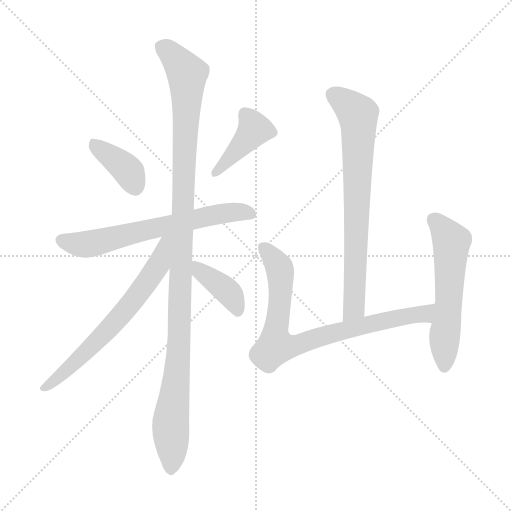
t = 0.00 s
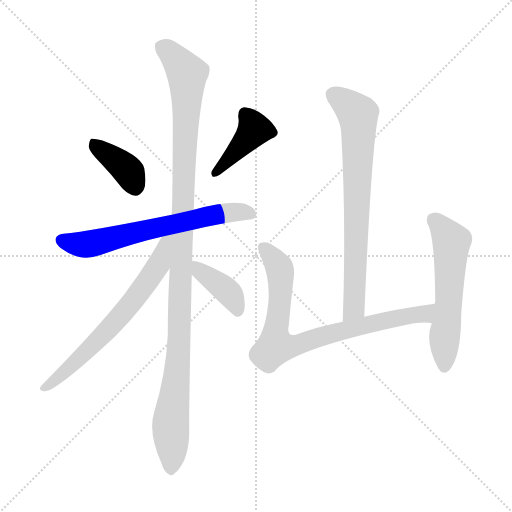
t = 1.47 s
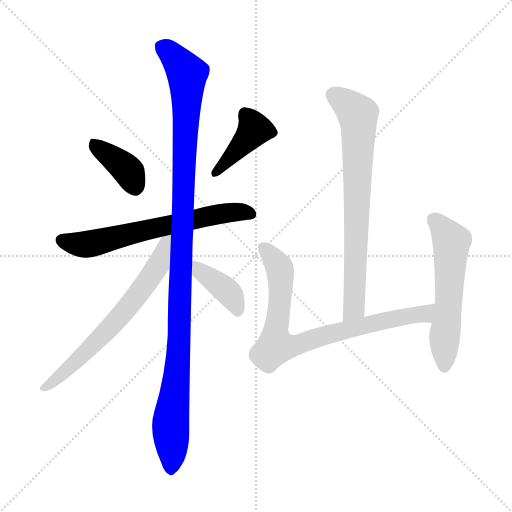
t = 2.93 s
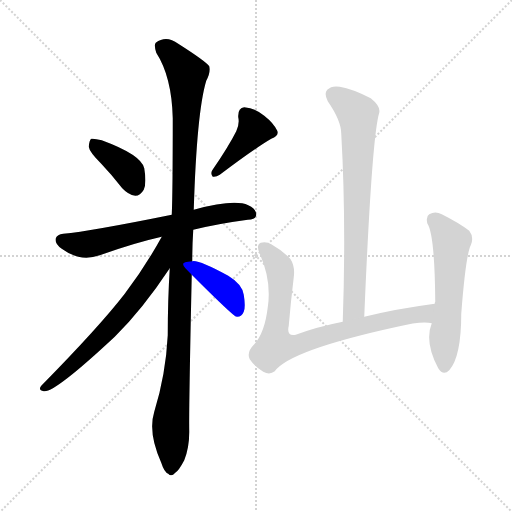
t = 4.39 s
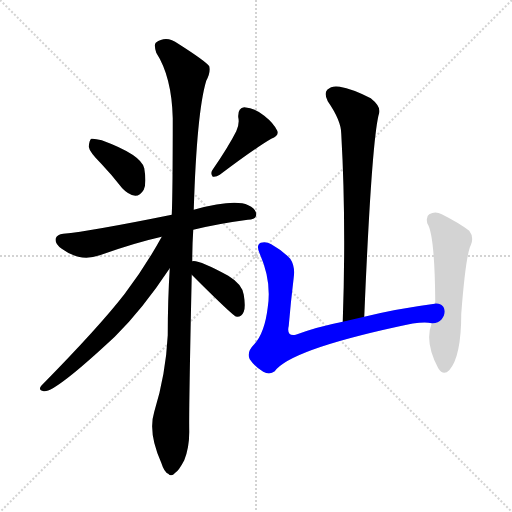
t = 5.86 s
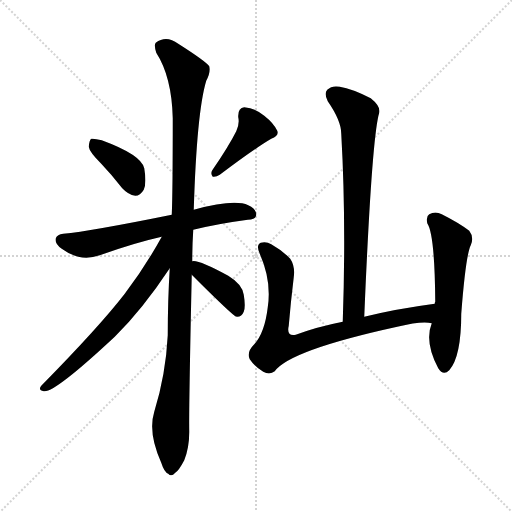
t = 7.32 s

The animated SVG that drew these frames (rendered in a browser with its animation timeline set to each time). Animation: 9 CSS @keyframes rules; one cycle of 7.32 s.

<svg version="1.1" viewBox="0 0 1024 1024" xmlns="http://www.w3.org/2000/svg">
  <g stroke="lightgray" stroke-dasharray="1,1" stroke-width="1" transform="scale(4, 4)">
    <line x1="0" y1="0" x2="256" y2="256"></line>
    <line x1="256" y1="0" x2="0" y2="256"></line>
    <line x1="128" y1="0" x2="128" y2="256"></line>
    <line x1="0" y1="128" x2="256" y2="128"></line>
  </g>
<g transform="scale(1, -1) translate(0, -900)">
   <style type="text/css">
    @keyframes keyframes0 {
      from {
       stroke: blue;
       stroke-dashoffset: 380;
       stroke-width: 128;
       }
       55% {
       animation-timing-function: step-end;
       stroke: blue;
       stroke-dashoffset: 0;
       stroke-width: 128;
       }
       to {
       stroke: black;
       stroke-width: 1024;
       }
       }
       #make-me-a-hanzi-animation-0 {
         animation: keyframes0 0.559245s both;
         animation-delay: 0.000000s;
         animation-timing-function: linear;
       }
    @keyframes keyframes1 {
      from {
       stroke: blue;
       stroke-dashoffset: 407;
       stroke-width: 128;
       }
       57% {
       animation-timing-function: step-end;
       stroke: blue;
       stroke-dashoffset: 0;
       stroke-width: 128;
       }
       to {
       stroke: black;
       stroke-width: 1024;
       }
       }
       #make-me-a-hanzi-animation-1 {
         animation: keyframes1 0.581217s both;
         animation-delay: 0.559245s;
         animation-timing-function: linear;
       }
    @keyframes keyframes2 {
      from {
       stroke: blue;
       stroke-dashoffset: 644;
       stroke-width: 128;
       }
       68% {
       animation-timing-function: step-end;
       stroke: blue;
       stroke-dashoffset: 0;
       stroke-width: 128;
       }
       to {
       stroke: black;
       stroke-width: 1024;
       }
       }
       #make-me-a-hanzi-animation-2 {
         animation: keyframes2 0.774089s both;
         animation-delay: 1.140462s;
         animation-timing-function: linear;
       }
    @keyframes keyframes3 {
      from {
       stroke: blue;
       stroke-dashoffset: 1120;
       stroke-width: 128;
       }
       78% {
       animation-timing-function: step-end;
       stroke: blue;
       stroke-dashoffset: 0;
       stroke-width: 128;
       }
       to {
       stroke: black;
       stroke-width: 1024;
       }
       }
       #make-me-a-hanzi-animation-3 {
         animation: keyframes3 1.161458s both;
         animation-delay: 1.914551s;
         animation-timing-function: linear;
       }
    @keyframes keyframes4 {
      from {
       stroke: blue;
       stroke-dashoffset: 652;
       stroke-width: 128;
       }
       68% {
       animation-timing-function: step-end;
       stroke: blue;
       stroke-dashoffset: 0;
       stroke-width: 128;
       }
       to {
       stroke: black;
       stroke-width: 1024;
       }
       }
       #make-me-a-hanzi-animation-4 {
         animation: keyframes4 0.780599s both;
         animation-delay: 3.076009s;
         animation-timing-function: linear;
       }
    @keyframes keyframes5 {
      from {
       stroke: blue;
       stroke-dashoffset: 392;
       stroke-width: 128;
       }
       56% {
       animation-timing-function: step-end;
       stroke: blue;
       stroke-dashoffset: 0;
       stroke-width: 128;
       }
       to {
       stroke: black;
       stroke-width: 1024;
       }
       }
       #make-me-a-hanzi-animation-5 {
         animation: keyframes5 0.569010s both;
         animation-delay: 3.856608s;
         animation-timing-function: linear;
       }
    @keyframes keyframes6 {
      from {
       stroke: blue;
       stroke-dashoffset: 731;
       stroke-width: 128;
       }
       70% {
       animation-timing-function: step-end;
       stroke: blue;
       stroke-dashoffset: 0;
       stroke-width: 128;
       }
       to {
       stroke: black;
       stroke-width: 1024;
       }
       }
       #make-me-a-hanzi-animation-6 {
         animation: keyframes6 0.844889s both;
         animation-delay: 4.425618s;
         animation-timing-function: linear;
       }
    @keyframes keyframes7 {
      from {
       stroke: blue;
       stroke-dashoffset: 788;
       stroke-width: 128;
       }
       72% {
       animation-timing-function: step-end;
       stroke: blue;
       stroke-dashoffset: 0;
       stroke-width: 128;
       }
       to {
       stroke: black;
       stroke-width: 1024;
       }
       }
       #make-me-a-hanzi-animation-7 {
         animation: keyframes7 0.891276s both;
         animation-delay: 5.270508s;
         animation-timing-function: linear;
       }
    @keyframes keyframes8 {
      from {
       stroke: blue;
       stroke-dashoffset: 561;
       stroke-width: 128;
       }
       65% {
       animation-timing-function: step-end;
       stroke: blue;
       stroke-dashoffset: 0;
       stroke-width: 128;
       }
       to {
       stroke: black;
       stroke-width: 1024;
       }
       }
       #make-me-a-hanzi-animation-8 {
         animation: keyframes8 0.706543s both;
         animation-delay: 6.161784s;
         animation-timing-function: linear;
       }
</style>
<path d="M 202.5 572.5 Q 223.5 550.5 244.5 523.5 Q 256.5 510.5 270.5 508.5 Q 280.5 508.5 287.5 520.5 Q 293.5 533.5 288.5 563.5 Q 282.5 590.5 203.5 619.5 Q 188.5 623.5 182.5 622.5 Q 178.5 619.5 177.5 606.5 Q 178.5 596.5 202.5 572.5 Z" fill="lightgray"></path> 
<path d="M 472.5 637.5 Q 457.5 607.5 424.5 559.5 Q 420.5 552.5 425.5 546.5 Q 432.5 545.5 439.5 550.5 Q 508.5 602.5 542.5 622.5 Q 558.5 628.5 554.5 638.5 Q 547.5 653.5 528.5 668.5 Q 509.5 684.5 488.5 685.5 Q 475.5 684.5 476.5 665.5 Q 479.5 652.5 472.5 637.5 Z" fill="lightgray"></path> 
<path d="M 386.5 440.5 Q 435.5 452.5 495.5 460.5 Q 511.5 461.5 512.5 469.5 Q 513.5 481.5 496.5 489.5 Q 468.5 502.5 387.5 480.5 L 343.5 470.5 Q 180.5 437.5 126.5 432.5 Q 114.5 431.5 111.5 423.5 Q 108.5 413.5 123.5 402.5 Q 159.5 375.5 199.5 389.5 Q 269.5 414.5 323.5 426.5 L 386.5 440.5 Z" fill="lightgray"></path> 
<path d="M 384.5 377.5 Q 384.5 408.5 386.5 440.5 L 387.5 480.5 Q 393.5 675.5 412.5 738.5 Q 421.5 754.5 418.5 767.5 Q 411.5 777.5 356.5 812.5 Q 332.5 830.5 311.5 814.5 Q 307.5 810.5 312.5 794.5 Q 343.5 746.5 345.5 663.5 Q 345.5 515.5 343.5 470.5 L 339.5 363.5 Q 335.5 299.5 335.5 229.5 Q 331.5 150.5 308.5 76.5 Q 295.5 34.5 322.5 -25.5 Q 328.5 -44.5 336.5 -47.5 Q 342.5 -54.5 350.5 -45.5 Q 357.5 -41.5 368.5 -20.5 Q 378.5 4.5 378.5 36.5 Q 377.5 76.5 383.5 350.5 L 384.5 377.5 Z" fill="lightgray"></path> 
<path d="M 323.5 426.5 Q 290.5 366.5 249.5 312.5 Q 198.5 246.5 82.5 128.5 Q 75.5 119.5 87.5 117.5 Q 108.5 113.5 229.5 226.5 Q 284.5 280.5 339.5 363.5 C 391.5 441.5 338.5 452.5 323.5 426.5 Z" fill="lightgray"></path> 
<path d="M 383.5 350.5 Q 464.5 269.5 472.5 266.5 Q 472.5 267.5 474.5 266.5 Q 483.5 266.5 487.5 276.5 Q 491.5 286.5 487.5 310.5 Q 484.5 331.5 456.5 348.5 Q 395.5 381.5 384.5 377.5 C 358.5 375.5 362.5 371.5 383.5 350.5 Z" fill="lightgray"></path> 
<path d="M 728.5 266.5 Q 743.5 626.5 758.5 674.5 Q 761.5 687.5 741.5 703.5 Q 704.5 722.5 679.5 726.5 Q 663.5 729.5 654.5 720.5 Q 647.5 713.5 655.5 697.5 Q 682.5 658.5 682.5 632.5 Q 692.5 457.5 685.5 256.5 C 684.5 226.5 727.5 236.5 728.5 266.5 Z" fill="lightgray"></path> 
<path d="M 869.5 292.5 Q 793.5 282.5 728.5 266.5 L 685.5 256.5 Q 634.5 246.5 591.5 230.5 Q 572.5 226.5 577.5 248.5 Q 581.5 296.5 587.5 345.5 Q 590.5 367.5 580.5 382.5 Q 565.5 398.5 542.5 411.5 Q 532.5 417.5 521.5 414.5 Q 511.5 410.5 519.5 392.5 Q 543.5 338.5 535.5 285.5 Q 529.5 234.5 508.5 211.5 Q 492.5 195.5 499.5 181.5 Q 509.5 166.5 526.5 156.5 Q 539.5 149.5 549.5 157.5 Q 579.5 199.5 794.5 246.5 Q 843.5 258.5 863.5 253.5 C 893.5 251.5 899.5 296.5 869.5 292.5 Z" fill="lightgray"></path> 
<path d="M 863.5 253.5 Q 848.5 216.5 876.5 163.5 Q 886.5 147.5 898.5 159.5 Q 922.5 186.5 922.5 272.5 Q 931.5 389.5 941.5 409.5 Q 948.5 425.5 938.5 438.5 Q 917.5 454.5 883.5 471.5 Q 870.5 478.5 858.5 471.5 Q 851.5 467.5 854.5 453.5 Q 869.5 431.5 870.5 296.5 Q 869.5 295.5 869.5 292.5 L 863.5 253.5 Z" fill="lightgray"></path> 
      <clipPath id="make-me-a-hanzi-clip-0">
      <path d="M 202.5 572.5 Q 223.5 550.5 244.5 523.5 Q 256.5 510.5 270.5 508.5 Q 280.5 508.5 287.5 520.5 Q 293.5 533.5 288.5 563.5 Q 282.5 590.5 203.5 619.5 Q 188.5 623.5 182.5 622.5 Q 178.5 619.5 177.5 606.5 Q 178.5 596.5 202.5 572.5 Z" fill="lightgray"></path>
      </clipPath>
      <path clip-path="url(#make-me-a-hanzi-clip-0)" d="M 186.5 616.5 L 258.5 555.5 L 269.5 527.5 " fill="none" id="make-me-a-hanzi-animation-0" stroke-dasharray="252 504" stroke-linecap="round"></path>

      <clipPath id="make-me-a-hanzi-clip-1">
      <path d="M 472.5 637.5 Q 457.5 607.5 424.5 559.5 Q 420.5 552.5 425.5 546.5 Q 432.5 545.5 439.5 550.5 Q 508.5 602.5 542.5 622.5 Q 558.5 628.5 554.5 638.5 Q 547.5 653.5 528.5 668.5 Q 509.5 684.5 488.5 685.5 Q 475.5 684.5 476.5 665.5 Q 479.5 652.5 472.5 637.5 Z" fill="lightgray"></path>
      </clipPath>
      <path clip-path="url(#make-me-a-hanzi-clip-1)" d="M 542.5 635.5 L 508.5 641.5 L 431.5 553.5 " fill="none" id="make-me-a-hanzi-animation-1" stroke-dasharray="279 558" stroke-linecap="round"></path>

      <clipPath id="make-me-a-hanzi-clip-2">
      <path d="M 386.5 440.5 Q 435.5 452.5 495.5 460.5 Q 511.5 461.5 512.5 469.5 Q 513.5 481.5 496.5 489.5 Q 468.5 502.5 387.5 480.5 L 343.5 470.5 Q 180.5 437.5 126.5 432.5 Q 114.5 431.5 111.5 423.5 Q 108.5 413.5 123.5 402.5 Q 159.5 375.5 199.5 389.5 Q 269.5 414.5 323.5 426.5 L 386.5 440.5 Z" fill="lightgray"></path>
      </clipPath>
      <path clip-path="url(#make-me-a-hanzi-clip-2)" d="M 122.5 419.5 L 185.5 412.5 L 441.5 473.5 L 502.5 472.5 " fill="none" id="make-me-a-hanzi-animation-2" stroke-dasharray="516 1032" stroke-linecap="round"></path>

      <clipPath id="make-me-a-hanzi-clip-3">
      <path d="M 384.5 377.5 Q 384.5 408.5 386.5 440.5 L 387.5 480.5 Q 393.5 675.5 412.5 738.5 Q 421.5 754.5 418.5 767.5 Q 411.5 777.5 356.5 812.5 Q 332.5 830.5 311.5 814.5 Q 307.5 810.5 312.5 794.5 Q 343.5 746.5 345.5 663.5 Q 345.5 515.5 343.5 470.5 L 339.5 363.5 Q 335.5 299.5 335.5 229.5 Q 331.5 150.5 308.5 76.5 Q 295.5 34.5 322.5 -25.5 Q 328.5 -44.5 336.5 -47.5 Q 342.5 -54.5 350.5 -45.5 Q 357.5 -41.5 368.5 -20.5 Q 378.5 4.5 378.5 36.5 Q 377.5 76.5 383.5 350.5 L 384.5 377.5 Z" fill="lightgray"></path>
      </clipPath>
      <path clip-path="url(#make-me-a-hanzi-clip-3)" d="M 323.5 807.5 L 351.5 783.5 L 374.5 752.5 L 360.5 262.5 L 353.5 143.5 L 341.5 62.5 L 341.5 -34.5 " fill="none" id="make-me-a-hanzi-animation-3" stroke-dasharray="992 1984" stroke-linecap="round"></path>

      <clipPath id="make-me-a-hanzi-clip-4">
      <path d="M 323.5 426.5 Q 290.5 366.5 249.5 312.5 Q 198.5 246.5 82.5 128.5 Q 75.5 119.5 87.5 117.5 Q 108.5 113.5 229.5 226.5 Q 284.5 280.5 339.5 363.5 C 391.5 441.5 338.5 452.5 323.5 426.5 Z" fill="lightgray"></path>
      </clipPath>
      <path clip-path="url(#make-me-a-hanzi-clip-4)" d="M 338.5 424.5 L 328.5 414.5 L 315.5 368.5 L 268.5 300.5 L 208.5 230.5 L 89.5 124.5 " fill="none" id="make-me-a-hanzi-animation-4" stroke-dasharray="524 1048" stroke-linecap="round"></path>

      <clipPath id="make-me-a-hanzi-clip-5">
      <path d="M 383.5 350.5 Q 464.5 269.5 472.5 266.5 Q 472.5 267.5 474.5 266.5 Q 483.5 266.5 487.5 276.5 Q 491.5 286.5 487.5 310.5 Q 484.5 331.5 456.5 348.5 Q 395.5 381.5 384.5 377.5 C 358.5 375.5 362.5 371.5 383.5 350.5 Z" fill="lightgray"></path>
      </clipPath>
      <path clip-path="url(#make-me-a-hanzi-clip-5)" d="M 387.5 370.5 L 462.5 308.5 L 473.5 271.5 " fill="none" id="make-me-a-hanzi-animation-5" stroke-dasharray="264 528" stroke-linecap="round"></path>

      <clipPath id="make-me-a-hanzi-clip-6">
      <path d="M 728.5 266.5 Q 743.5 626.5 758.5 674.5 Q 761.5 687.5 741.5 703.5 Q 704.5 722.5 679.5 726.5 Q 663.5 729.5 654.5 720.5 Q 647.5 713.5 655.5 697.5 Q 682.5 658.5 682.5 632.5 Q 692.5 457.5 685.5 256.5 C 684.5 226.5 727.5 236.5 728.5 266.5 Z" fill="lightgray"></path>
      </clipPath>
      <path clip-path="url(#make-me-a-hanzi-clip-6)" d="M 666.5 710.5 L 706.5 681.5 L 716.5 659.5 L 710.5 307.5 L 708.5 285.5 L 691.5 264.5 " fill="none" id="make-me-a-hanzi-animation-6" stroke-dasharray="603 1206" stroke-linecap="round"></path>

      <clipPath id="make-me-a-hanzi-clip-7">
      <path d="M 869.5 292.5 Q 793.5 282.5 728.5 266.5 L 685.5 256.5 Q 634.5 246.5 591.5 230.5 Q 572.5 226.5 577.5 248.5 Q 581.5 296.5 587.5 345.5 Q 590.5 367.5 580.5 382.5 Q 565.5 398.5 542.5 411.5 Q 532.5 417.5 521.5 414.5 Q 511.5 410.5 519.5 392.5 Q 543.5 338.5 535.5 285.5 Q 529.5 234.5 508.5 211.5 Q 492.5 195.5 499.5 181.5 Q 509.5 166.5 526.5 156.5 Q 539.5 149.5 549.5 157.5 Q 579.5 199.5 794.5 246.5 Q 843.5 258.5 863.5 253.5 C 893.5 251.5 899.5 296.5 869.5 292.5 Z" fill="lightgray"></path>
      </clipPath>
      <path clip-path="url(#make-me-a-hanzi-clip-7)" d="M 527.5 404.5 L 549.5 379.5 L 560.5 353.5 L 551.5 207.5 L 591.5 209.5 L 681.5 238.5 L 846.5 272.5 L 861.5 287.5 " fill="none" id="make-me-a-hanzi-animation-7" stroke-dasharray="660 1320" stroke-linecap="round"></path>

      <clipPath id="make-me-a-hanzi-clip-8">
      <path d="M 863.5 253.5 Q 848.5 216.5 876.5 163.5 Q 886.5 147.5 898.5 159.5 Q 922.5 186.5 922.5 272.5 Q 931.5 389.5 941.5 409.5 Q 948.5 425.5 938.5 438.5 Q 917.5 454.5 883.5 471.5 Q 870.5 478.5 858.5 471.5 Q 851.5 467.5 854.5 453.5 Q 869.5 431.5 870.5 296.5 Q 869.5 295.5 869.5 292.5 L 863.5 253.5 Z" fill="lightgray"></path>
      </clipPath>
      <path clip-path="url(#make-me-a-hanzi-clip-8)" d="M 868.5 459.5 L 902.5 415.5 L 888.5 166.5 " fill="none" id="make-me-a-hanzi-animation-8" stroke-dasharray="433 866" stroke-linecap="round"></path>

</g>
</svg>
